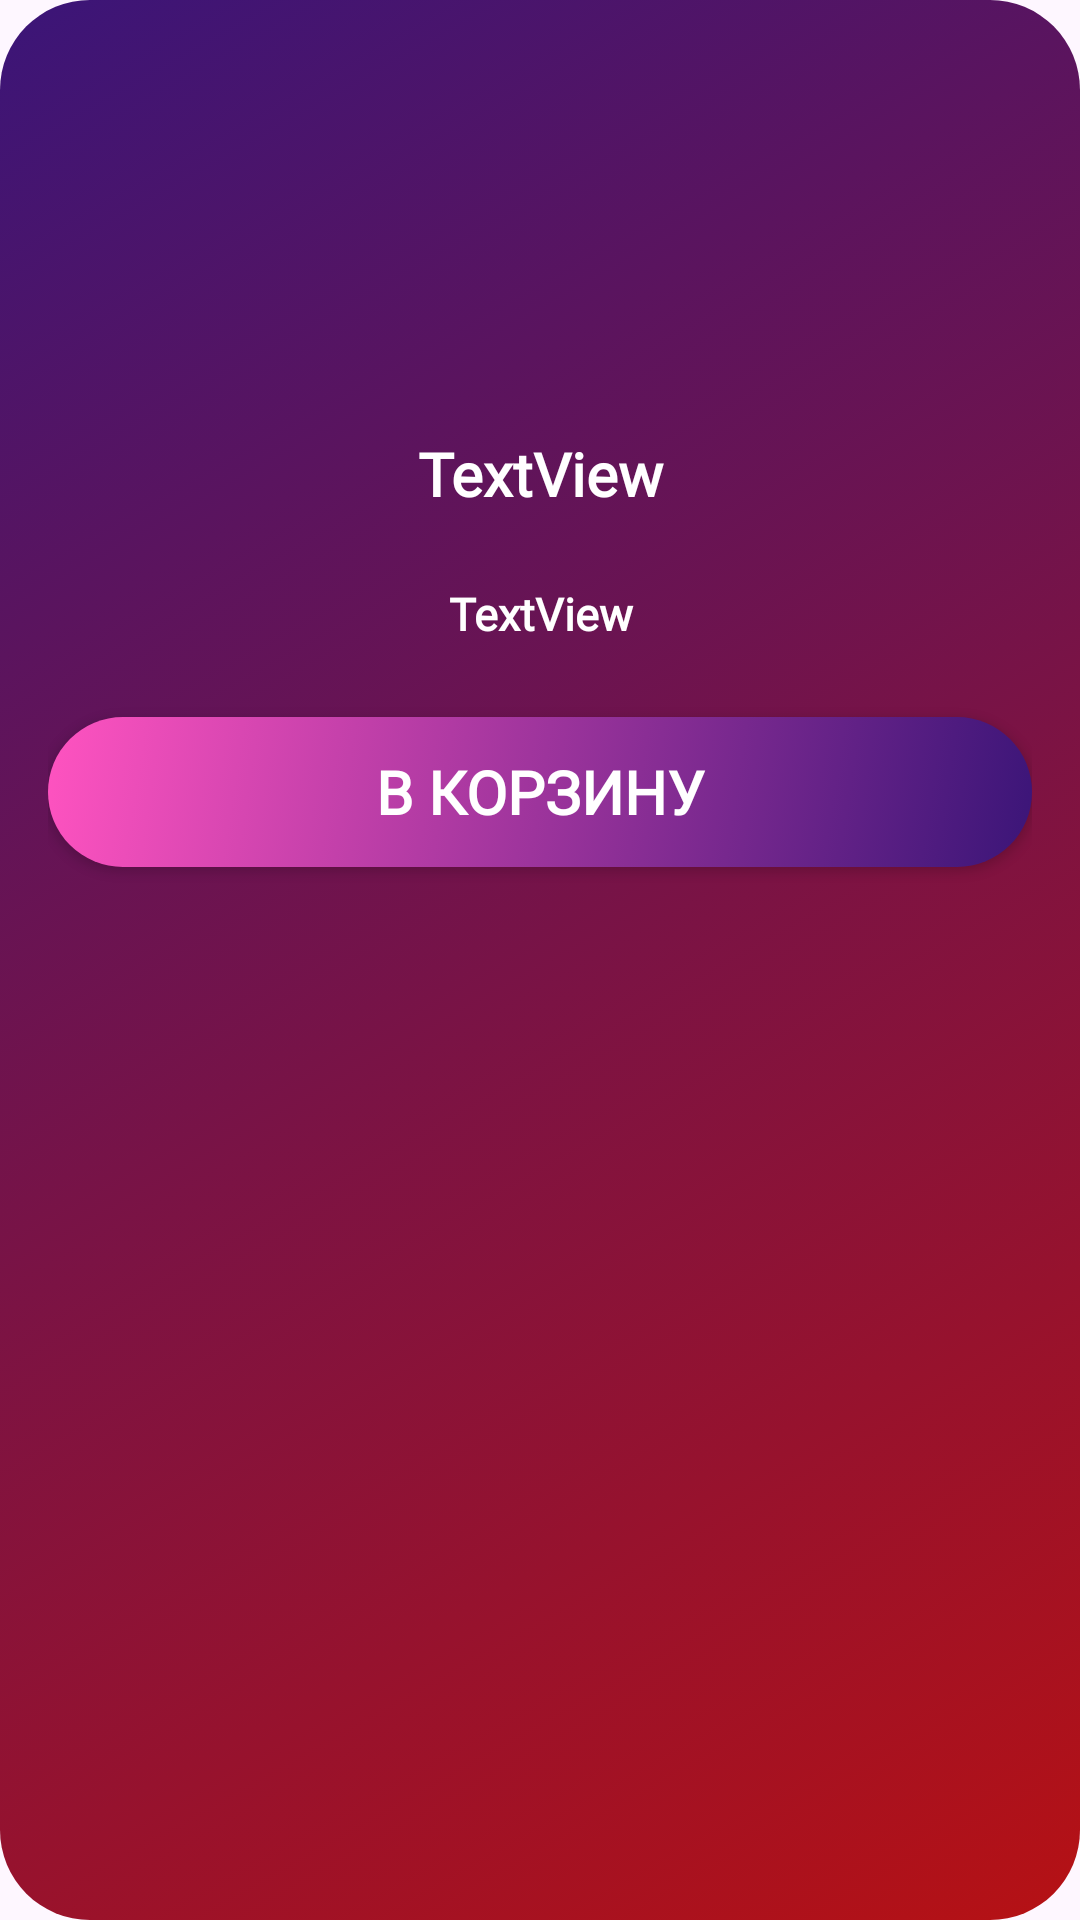

Android layout source for this screen:
<!-- AndroidManifest.xml: application theme Theme.GEEKShop -->
<!-- res/layout/style_product.xml -->
<?xml version="1.0" encoding="utf-8"?>
<LinearLayout xmlns:android="http://schemas.android.com/apk/res/android"
    xmlns:tools="http://schemas.android.com/tools"
    android:layout_width="190dp"
    android:layout_height="310dp"
    android:orientation="vertical"
    android:padding="16dp"
    android:background="@drawable/style_button_exit"
    android:layout_marginLeft="5dp"
    android:layout_marginBottom="5dp">

    <ImageView
        android:id="@+id/imageProd"
        android:layout_width="match_parent"
        android:layout_height="110dp" />

    <TextView
        android:id="@+id/nameProd"
        android:layout_width="match_parent"
        android:layout_height="54dp"
        android:layout_gravity="center"
        android:layout_marginTop="5dp"
        android:fontFamily="@font/urbanist"
        android:gravity="center"
        android:text="TextView"
        android:textColor="@color/white"
        android:textSize="20dp"
        android:textStyle="bold" />

    <TextView
        android:id="@+id/costProd"
        android:layout_width="match_parent"
        android:layout_height="29dp"
        android:layout_gravity="center"
        android:layout_marginTop="5dp"
        android:fontFamily="@font/urbanist"
        android:gravity="center"
        android:text="TextView"
        android:textColor="@color/white"
        android:textSize="15dp"
        android:textStyle="bold"
        tools:ignore="TextSizeCheck" />

    <androidx.appcompat.widget.AppCompatButton
        android:id="@+id/AddToCart"
        android:layout_width="match_parent"
        android:layout_height="50dp"
        android:background="@drawable/style_button"
        android:layout_marginTop="20dp"
        android:fontFamily="@font/urbanist"
        android:textColor="@color/white"
        android:gravity="center"
        android:text="В корзину"
        android:textSize="20dp"
        android:textStyle="bold"
        />
</LinearLayout>
<!-- resources referenced by this layout -->
<resources>
  <!-- drawable style_button (drawable) -->
  <?xml version="1.0" encoding="utf-8"?>
  <selector xmlns:android="http://schemas.android.com/apk/res/android">
      <item android:state_pressed="true">
          <shape android:shape="rectangle">
              <gradient
                  android:startColor="#2A0F5A"
                  android:endColor="#CC3A96"
                  android:angle="135"
                  android:type="linear"/>
              <corners android:radius="30dp"/>
          </shape>
      </item>
  
      <item>
          <shape android:shape="rectangle">
              <gradient
                  android:startColor="#3B1578"
                  android:endColor="#FF53C0"
                  android:angle="135"
                  android:type="linear"/>
              <corners android:radius="30dp"/>
          </shape>
      </item>
  </selector>
  <!-- drawable style_button_exit (drawable) -->
  <?xml version="1.0" encoding="utf-8"?>
  <selector xmlns:android="http://schemas.android.com/apk/res/android">
      <item android:state_pressed="true">
          <shape android:shape="rectangle">
              <gradient
                  android:startColor="#2F125E"
                  android:endColor="#A10E11"
                  android:angle="135"
                  android:type="linear"/>
              <corners android:radius="30dp"/>
          </shape>
      </item>
  
      <item>
          <shape android:shape="rectangle">
              <gradient
                  android:startColor="#B61114"
                  android:endColor="#3B1578"
                  android:angle="135"
                  android:type="linear"/>
              <corners android:radius="30dp"/>
          </shape>
      </item>
  </selector>
  <style name="Theme.GEEKShop" parent="Base.Theme.GEEKShop" />
  <style name="Base.Theme.GEEKShop" parent="Theme.Material3.DayNight.NoActionBar">
          
          
      </style>
  <!-- not gathered from this repository: default colours our renderer supplied (Android Studio template values) -->
  <color name="white">#FFFFFFFF</color>
</resources>
